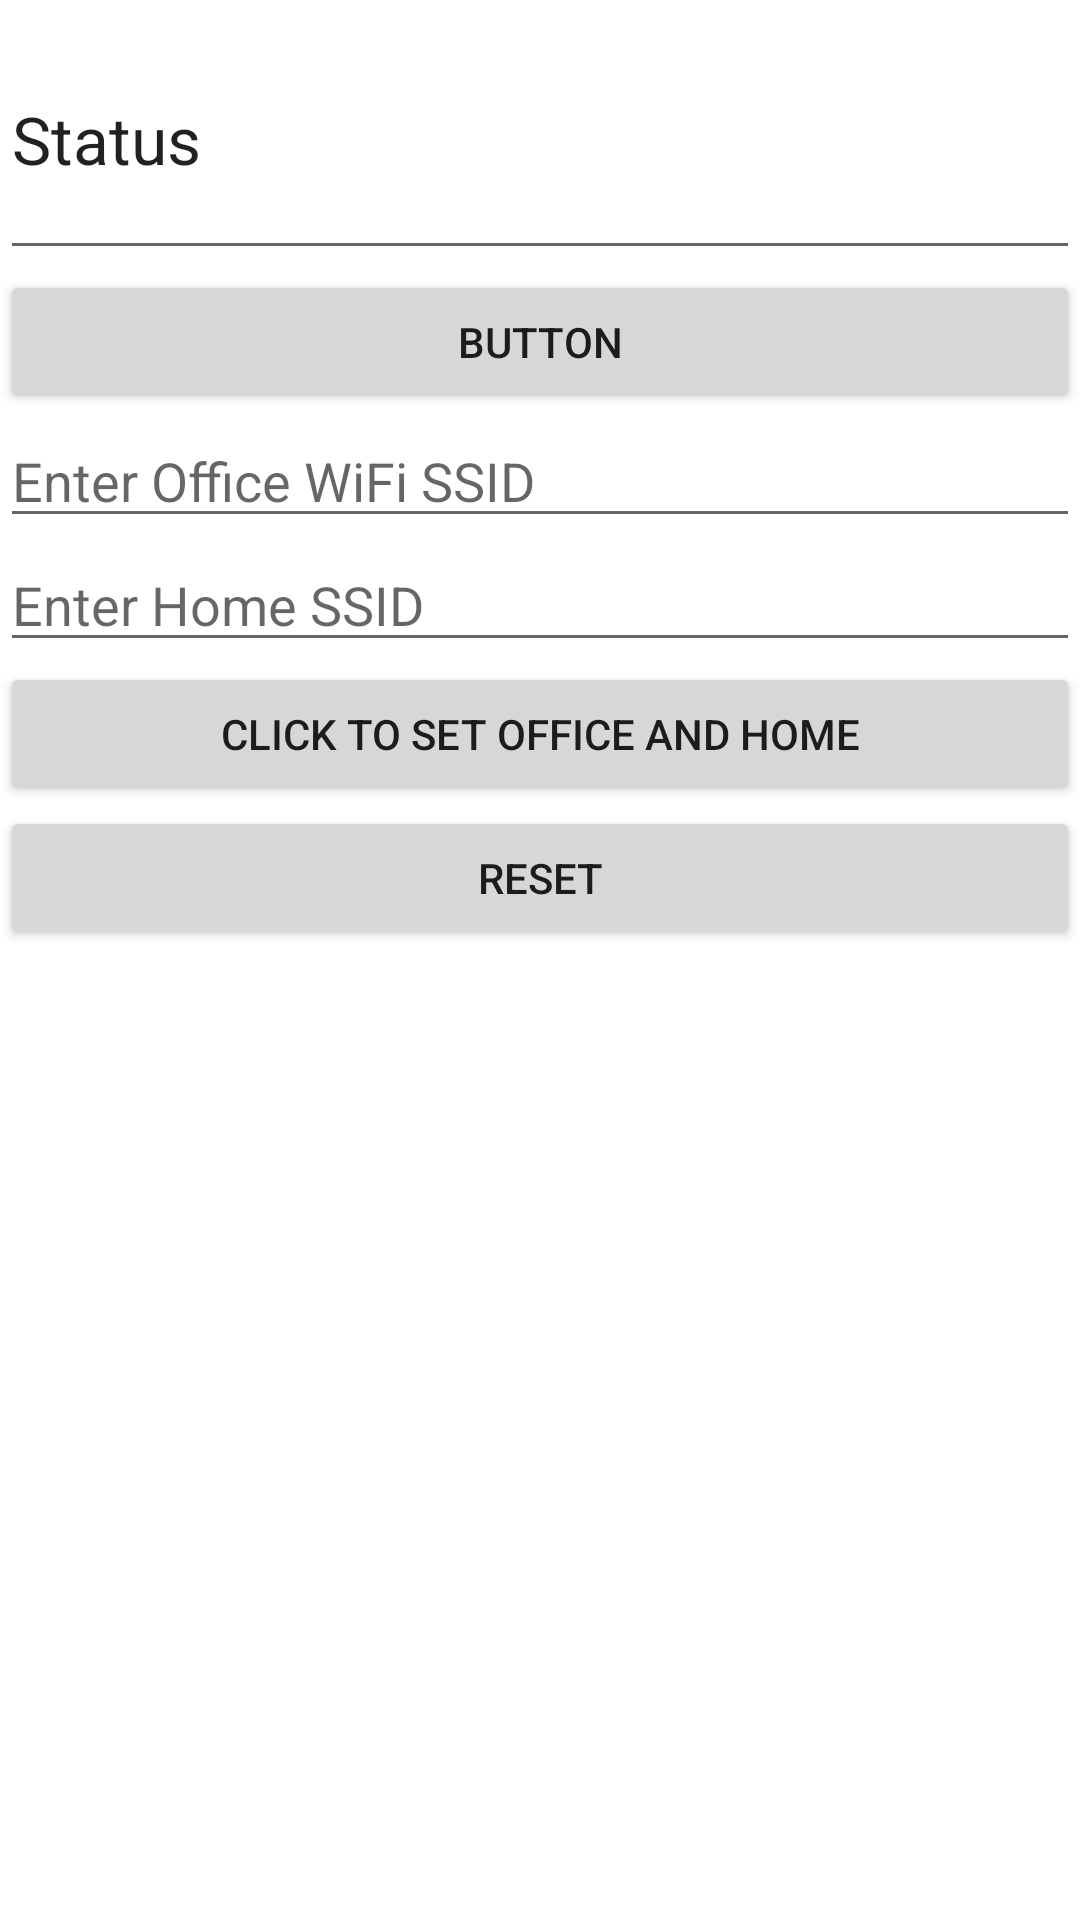

The Android layout XML behind this screen, and the referenced resources:
<!-- AndroidManifest.xml: fallback theme Theme.MaterialComponents.DayNight.NoActionBar -->
<!-- res/layout/mainlayout.xml -->
<?xml version="1.0" encoding="utf-8"?>
<FrameLayout xmlns:android="http://schemas.android.com/apk/res/android"
    android:layout_width="match_parent"
    android:layout_height="match_parent" >

    <LinearLayout
        android:layout_width="match_parent"
        android:layout_height="match_parent"
        android:orientation="vertical" >

        <EditText
            android:id="@+id/textView1"
            android:layout_width="match_parent"
            android:layout_height="90dp"
            android:layout_gravity="center"
            android:editable="false"
            android:text="Status"
            android:textAppearance="?android:attr/textAppearanceLarge"
            android:textSize="22sp" />

        <Button
            android:id="@+id/button1"
            android:layout_width="match_parent"
            android:layout_height="wrap_content"
            android:layout_gravity="center"
            android:text="Button" />

        <EditText
            android:id="@+id/editText1"
            android:layout_width="match_parent"
            android:layout_height="wrap_content"
            android:ems="10"
            android:hint="Enter Office WiFi SSID" />





        <EditText
            android:id="@+id/editText2"
            android:layout_width="match_parent"
            android:layout_height="wrap_content"
            android:ems="10"
            android:hint="Enter Home SSID" />




        <Button
            android:id="@+id/button2"
            android:layout_width="match_parent"
            android:layout_height="wrap_content"
            android:layout_gravity="center"
            android:text="Click to Set Office And Home" />

        <Button
            android:id="@+id/button3"
            android:layout_width="match_parent"
            android:layout_height="wrap_content"
            android:text="Reset" />
    </LinearLayout>

</FrameLayout>
<!-- resources referenced by this layout -->
<resources>

</resources>
